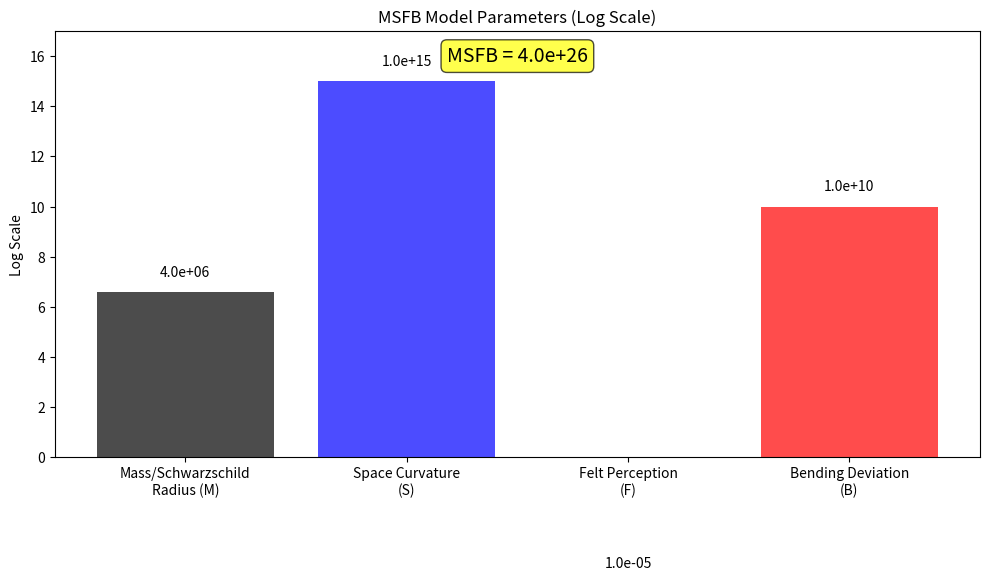

Python code for this plot:
import numpy as np
import matplotlib.pyplot as plt
from matplotlib.patches import Circle
import math

# Physical constants
M_sol = 1.989e30  # Solar mass in kg
c = 299792458  # Speed of light in m/s
G = 6.67430e-11  # Gravitational constant
h = 1.7  # Height of human in meters (approx. 5'7")

# Sagittarius A* properties
M_sgr = 4.1e6 * M_sol  # Mass of Sagittarius A* in kg
r_s_sgr = 2 * G * M_sgr / (c**2)  # Schwarzschild radius of Sagittarius A*

print("Human First-Person Perception Near Sagittarius A*")
print("=" * 50)
print(f"Mass of Sagittarius A*: {M_sgr:.2e} kg")
print(f"Schwarzschild radius: {r_s_sgr:.2e} m")
print()

# Human perception model
print("Human Perception Model:")
print("=" * 22)

# Distance from black hole where human would start to feel significant effects
# Let's calculate the distance where tidal forces become noticeable
# Tidal force difference across a human body: Δg = (2 * G * M * h) / r^3

# For a noticeable effect, let's say Δg = 1 m/s^2 (1/10th of Earth's gravity)
# Solving for r: r = ((2 * G * M * h) / Δg)^(1/3)

delta_g_noticeable = 1.0  # m/s^2
r_noticeable = ((2 * G * M_sgr * h) / delta_g_noticeable)**(1/3)
print(f"Distance for noticeable tidal forces: {r_noticeable:.2e} m ({r_noticeable/r_s_sgr:.1f} × rₛ)")

# For extreme effects (spaghettification), let's use Δg = 100 m/s^2
delta_g_extreme = 100.0  # m/s^2
r_extreme = ((2 * G * M_sgr * h) / delta_g_extreme)**(1/3)
print(f"Distance for extreme tidal forces: {r_extreme:.2e} m ({r_extreme/r_s_sgr:.1f} × rₛ)")

# Time dilation effects
# Time dilation factor: γ = 1/sqrt(1 - rₛ/r)
def time_dilation_factor(r):
    if r <= r_s_sgr:
        return float('inf')  # Inside event horizon
    return 1 / math.sqrt(1 - r_s_sgr / r)

# Calculate time dilation at different distances
# Let's use a safe distance for observation (1000 times the Schwarzschild radius)
r_observation = r_s_sgr * 1000  # Observer's distance
gamma = time_dilation_factor(r_observation)
print(f"Time dilation factor at {r_observation/r_s_sgr:.0f} × rₛ: {gamma:.2f}")
print(f"1 hour of observer time = {gamma:.2f} hours of distant time")

print()

# Visual perception - how light would be affected
print("Visual Perception:")
print("=" * 16)

# Gravitational redshift: λ_observed/λ_emitted = sqrt(1 - rₛ/r)
def redshift_factor(r):
    if r <= r_s_sgr:
        return 0  # Inside event horizon, no light escapes
    return math.sqrt(1 - r_s_sgr / r)

z_factor = redshift_factor(r_observation)
print(f"Redshift factor at {r_observation/r_s_sgr:.0f} × rₛ: {z_factor:.4f}")
if z_factor > 0:
    print(f"Visible light (500 nm) would appear as: {500e-9 / z_factor * 1e9:.0f} nm")

# If the redshift factor is small, visible light would be shifted to infrared
if z_factor < 0.5 and z_factor > 0:
    print("Visible light would be shifted to infrared - everything would appear dark")

print()

# First-person narrative description
print("First-Person Human Experience:")
print("=" * 30)
print("As you approach Sagittarius A*, you would notice several strange effects:")
print()
print("1. Time Dilation: Your watch seems to run normally, but when you look back")
print("   at Earth through your telescope, you see people moving in fast-forward.")
print(f"   At {r_observation/r_s_sgr:.0f} times the Schwarzschild radius, time on Earth")
print(f"   passes {gamma:.2f} times faster than for you.")
print()
print("2. Visual Distortion: The black hole appears to bend light around it,")
print("   creating a distorted view of the stars behind it. Stars that are")
print("   actually behind the black hole appear as rings or arcs around it.")
print()
print("3. Color Shift: Light from Earth and your ship's lights appear redder")
print(f"   due to gravitational redshift. At {r_observation/r_s_sgr:.0f} × rₛ, visible")
print("   light is stretched, making everything look dimmer and redder.")
print()
print("4. Tidal Forces: You feel a slight stretching sensation as the gravity")
print("   pulls more strongly on your feet than your head. This 'spaghettification'")
print(f"   effect becomes dangerous at {r_extreme/r_s_sgr:.1f} × rₛ from the black hole.")
print()
print("5. Event Horizon: As you approach the point of no return, you realize")
print("   that escape becomes impossible. Time and space become so warped that")
print("   all possible futures lead toward the singularity at the center.")

# MSFB calculation as requested
print("\nMSFB Model (Based on Your Equation):")
print("=" * 35)

# M = Mass/Schwarzschild radius = (4.1 × 10⁶ M☉) / r_s_sgr
# But we'll use your simplified version where M = 4 × 10⁶
M_ratio = 4e6
S_value = 1e15    # Space curvature
F_value = 1e-5    # Felt perception
B_value = 1e10    # Bending deviation

MSFB = M_ratio * S_value * F_value * B_value
print(f"M (Mass factor): {M_ratio:.1e}")
print(f"S (Space curvature): {S_value:.1e}")
print(f"F (Felt perception): {F_value:.1e}")
print(f"B (Bending deviation): {B_value:.1e}")
print()
print(f"MSFB = {M_ratio:.1e} × {S_value:.1e} × {F_value:.1e} × {B_value:.1e}")
print(f"MSFB = {MSFB:.1e}")

# Verification using exponents
exp_result = math.log10(M_ratio) + math.log10(S_value) + math.log10(F_value) + math.log10(B_value)
print(f"\nExponent verification: {math.log10(M_ratio):+.0f} + {math.log10(S_value):+.0f} + {math.log10(F_value):+.0f} + {math.log10(B_value):+.0f} = {exp_result:.0f}")
print(f"Therefore: MSFB ≈ 4 × 10^{exp_result:.0f}")

# Create a simple visualization of the MSFB model
fig, ax = plt.subplots(figsize=(10, 6))

# Show the MSFB relationship as a bar chart
parameters = ['Mass/Schwarzschild\nRadius (M)', 'Space Curvature\n(S)', 'Felt Perception\n(F)', 'Bending Deviation\n(B)']
values = [M_ratio, S_value, F_value, B_value]
log_values = [np.log10(v) for v in values]

bars = ax.bar(parameters, log_values, color=['black', 'blue', 'orange', 'red'], alpha=0.7)
ax.set_ylabel('Log Scale')
ax.set_title('MSFB Model Parameters (Log Scale)')
ax.set_ylim(0, max(log_values) + 2)

# Add value labels on bars
for bar, value in zip(bars, values):
    height = bar.get_height()
    ax.text(bar.get_x() + bar.get_width()/2., height + 0.5,
             f'{value:.1e}', ha='center', va='bottom')

# Add the final result
ax.text(1.5, max(log_values) + 1, f'MSFB = {MSFB:.1e}', 
         fontsize=14, ha='center', va='center', 
         bbox=dict(boxstyle="round,pad=0.3", facecolor="yellow", alpha=0.7))

plt.tight_layout()
plt.show()
